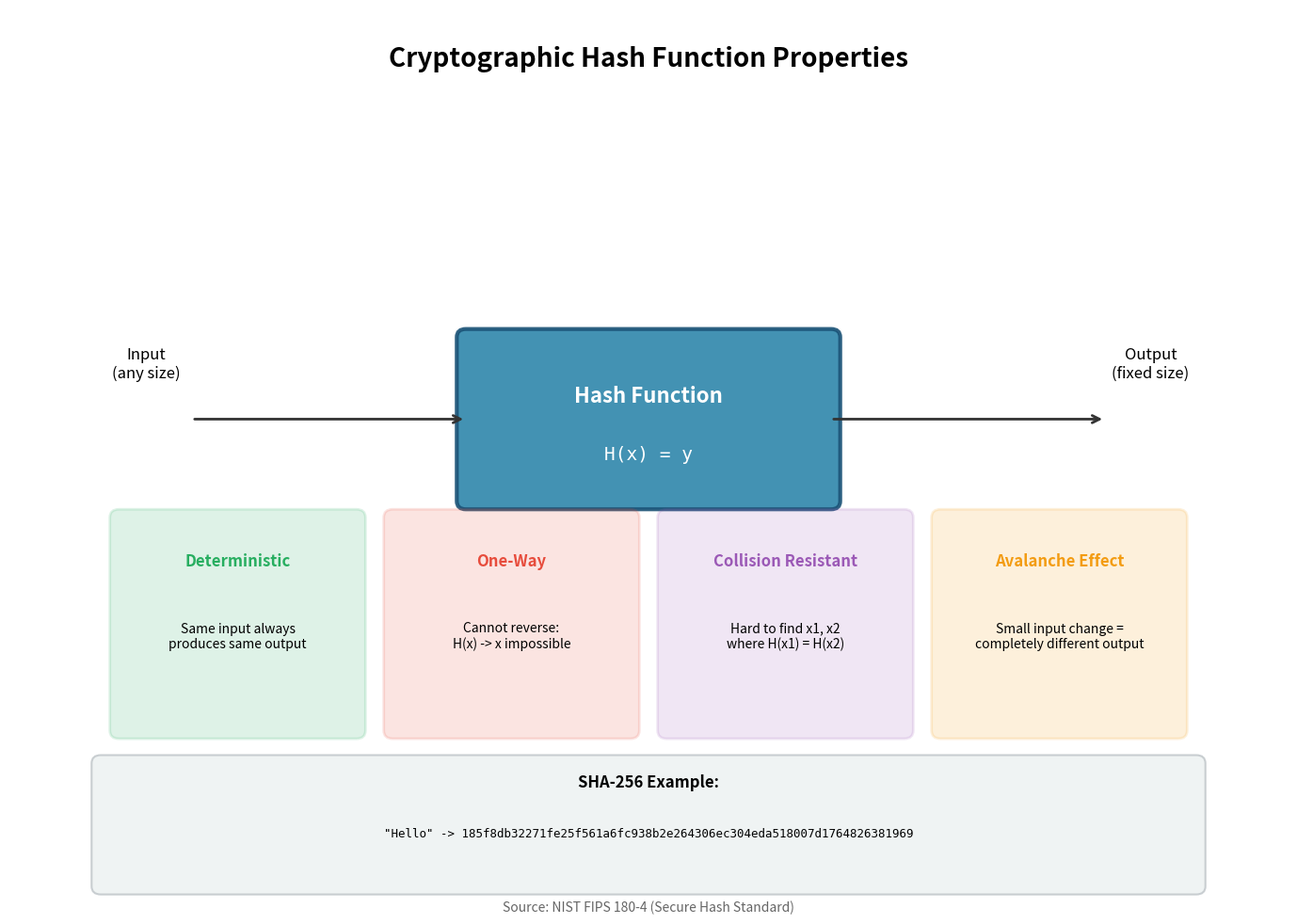

Generate this figure with matplotlib: (Note: this script raises an exception after producing the figure.)
"""
Hash Function Properties
Visualizes the key properties of cryptographic hash functions

Output: hash_function_properties.pdf
Module: module_02_blockchain
Lesson: 14 - Hashing
"""

from pathlib import Path
import matplotlib.pyplot as plt
import matplotlib.patches as mpatches
import numpy as np

CHART_METADATA = {
    'title': 'Hash Function Properties',
    'module': 'module_02_blockchain',
    'lesson': 14,
    'url': 'https://github.com/Digital-AI-Finance/digital-finance/tree/main/module_02_blockchain/figures/hash_function_properties'
}

plt.rcParams.update({
    'font.size': 14,
    'axes.labelsize': 14,
})

def create_chart():
    """Create hash function properties diagram"""
    fig, ax = plt.subplots(figsize=(14, 10))
    ax.set_xlim(0, 14)
    ax.set_ylim(0, 11)
    ax.axis('off')

    # Title
    ax.text(7, 10.3, 'Cryptographic Hash Function Properties', fontsize=20, fontweight='bold', ha='center')

    # Central hash function box
    center_box = mpatches.FancyBboxPatch((5, 5), 4, 2,
                                          boxstyle='round,pad=0.1',
                                          facecolor='#2E86AB', alpha=0.9,
                                          edgecolor='#1a5276', lw=3)
    ax.add_patch(center_box)
    ax.text(7, 6.2, 'Hash Function', ha='center', fontsize=16, fontweight='bold', color='white')
    ax.text(7, 5.5, 'H(x) = y', ha='center', fontsize=14, color='white', family='monospace')

    # Input arrow
    ax.annotate('', xy=(5, 6), xytext=(2, 6),
                arrowprops=dict(arrowstyle='->', lw=2, color='#333'))
    ax.text(1.5, 6.5, 'Input\n(any size)', ha='center', fontsize=12)

    # Output arrow
    ax.annotate('', xy=(12, 6), xytext=(9, 6),
                arrowprops=dict(arrowstyle='->', lw=2, color='#333'))
    ax.text(12.5, 6.5, 'Output\n(fixed size)', ha='center', fontsize=12)

    # Properties
    properties = [
        {
            'name': 'Deterministic',
            'desc': 'Same input always\nproduces same output',
            'x': 2.5, 'y': 3.5, 'color': '#27AE60'
        },
        {
            'name': 'One-Way',
            'desc': 'Cannot reverse:\nH(x) -> x impossible',
            'x': 5.5, 'y': 3.5, 'color': '#E74C3C'
        },
        {
            'name': 'Collision Resistant',
            'desc': 'Hard to find x1, x2\nwhere H(x1) = H(x2)',
            'x': 8.5, 'y': 3.5, 'color': '#9B59B6'
        },
        {
            'name': 'Avalanche Effect',
            'desc': 'Small input change =\ncompletely different output',
            'x': 11.5, 'y': 3.5, 'color': '#F39C12'
        },
    ]

    for prop in properties:
        box = mpatches.FancyBboxPatch((prop['x']-1.3, prop['y']-1.3), 2.6, 2.6,
                                       boxstyle='round,pad=0.1',
                                       facecolor=prop['color'], alpha=0.15,
                                       edgecolor=prop['color'], lw=2)
        ax.add_patch(box)
        ax.text(prop['x'], prop['y']+0.7, prop['name'], ha='center',
               fontsize=12, fontweight='bold', color=prop['color'])
        ax.text(prop['x'], prop['y']-0.3, prop['desc'], ha='center', fontsize=10)

    # Example box
    example_box = mpatches.FancyBboxPatch((1, 0.3), 12, 1.5,
                                           boxstyle='round,pad=0.1',
                                           facecolor='#ECF0F1', alpha=0.8,
                                           edgecolor='#BDC3C7', lw=1.5)
    ax.add_patch(example_box)
    ax.text(7, 1.5, 'SHA-256 Example:', ha='center', fontsize=12, fontweight='bold')
    ax.text(7, 0.9, '"Hello" -> 185f8db32271fe25f561a6fc938b2e264306ec304eda518007d1764826381969',
           ha='center', fontsize=9, family='monospace')

    # Source
    fig.text(0.5, 0.02, 'Source: NIST FIPS 180-4 (Secure Hash Standard)',
            fontsize=10, ha='center', style='italic', color='#666666')

    plt.tight_layout()

    output_path = Path(__file__).parent / 'hash_function_properties.pdf'
    plt.savefig(output_path, format='pdf', dpi=300, bbox_inches='tight')
    plt.close()
    print(f"Chart saved to: {output_path}")
    return output_path

if __name__ == '__main__':
    create_chart()
